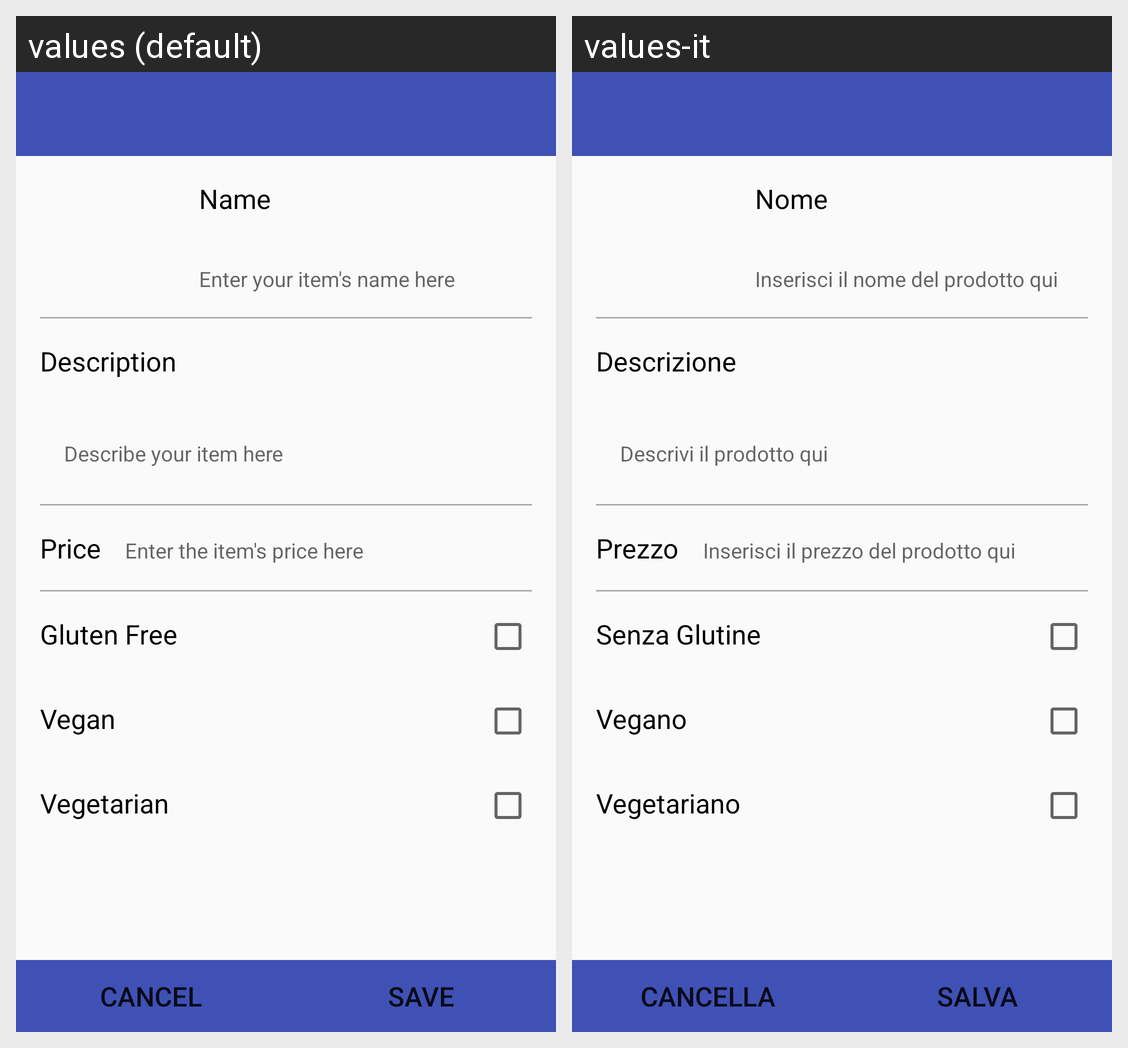

Strings drawn on this Android screen and how each of the app's shown locales translates them:
Android screen res/layout/activity_add_menu_item.xml rendered under 2 locales, left to right: values (default), values-it. Device: Nexus 5 (rendered at 1080×1920; each locale shown at half size, 540×960, under a caption strip naming it); theme AppTheme.
Strings drawn on this screen, with the default value and each locale's value (text and hints the layout hard-codes, and strings that could not be matched under every locale, appear in the picture but are not listed):

button_text_cancel
  values: CANCEL
  values-it: CANCELLA

button_text_save
  values: SAVE
  values-it: SALVA

ami_name_field_title
  values: Name
  values-it: Nome

ami_name_field_hint
  values: Enter your item's name here
  values-it: Inserisci il nome del prodotto qui

ami_description_field_title
  values: Description
  values-it: Descrizione

ami_description_field_hint
  values: Describe your item here
  values-it: Descrivi il prodotto qui

ami_price_field_title
  values: Price
  values-it: Prezzo

ami_price_field_hint
  values: Enter the item's price here
  values-it: Inserisci il prezzo del prodotto qui

ami_gluten_free_title
  values: Gluten Free
  values-it: Senza Glutine

ami_vegan_title
  values: Vegan
  values-it: Vegano

ami_vegetarian_title
  values: Vegetarian
  values-it: Vegetariano
